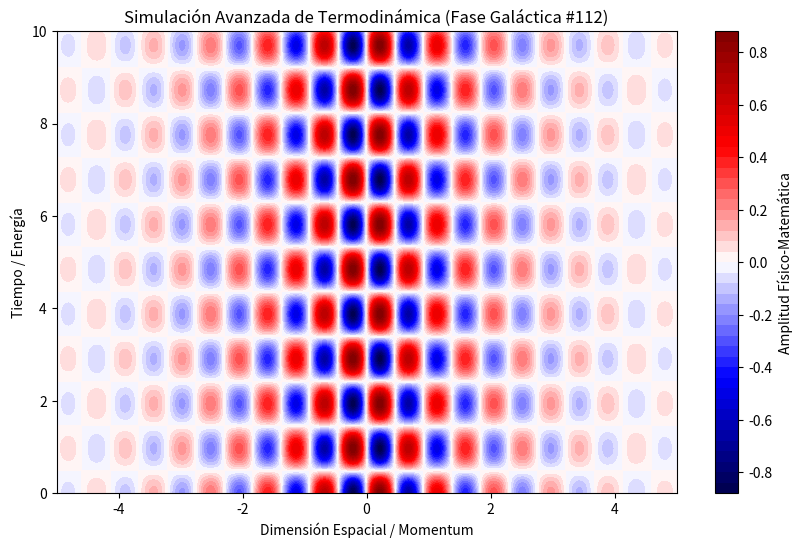

Python code for this plot:
%matplotlib inline
# Simulación Galáctica: Termodinámica - Variante 112
import numpy as np
import matplotlib.pyplot as plt

# Parámetros Físicos Aleatorios
param_1 = 6.841
param_2 = 3.24
param_3 = 0.583

t = np.linspace(0, 10, 500)
x = np.linspace(-5, 5, 500)
X, T = np.meshgrid(x, t)

# Ecuación Base (Avanzada)
Z = np.sin(X * param_1) * np.cos(T * param_2) * np.exp(-np.abs(X) * param_3)

plt.figure(figsize=(10, 6))
plt.contourf(X, T, Z, 50, cmap='seismic')
plt.colorbar(label='Amplitud Físico-Matemática')
plt.title(r'Simulación Avanzada de Termodinámica (Fase Galáctica #112)')
plt.xlabel('Dimensión Espacial / Momentum')
plt.ylabel('Tiempo / Energía')
plt.show()
